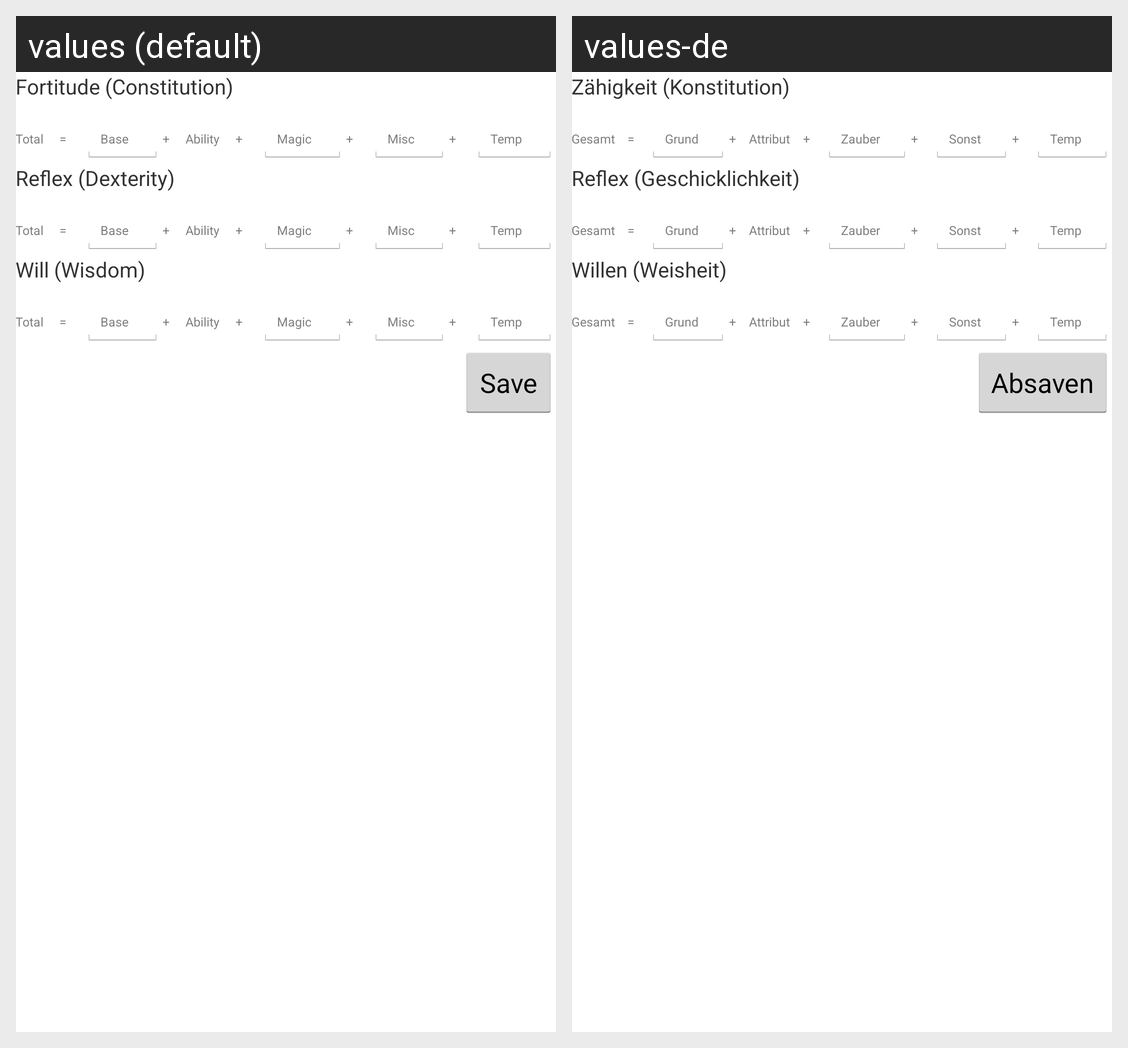

This grid shows one Android layout under two languages. Give, for every string resource on the screen, its name, the default text and each shown locale's text.
Android screen res/layout/activity_saving_throws.xml rendered under 2 locales, left to right: values (default), values-de. Device: Nexus 5 (rendered at 1080×1920; each locale shown at half size, 540×960, under a caption strip naming it); theme AppTheme.
Strings drawn on this screen, with the default value and each locale's value (text and hints the layout hard-codes, and strings that could not be matched under every locale, appear in the picture but are not listed):

fortitude_title
  values: Fortitude (Constitution)
  values-de: Zähigkeit (Konstitution)

total
  values: Total
  values-de: Gesamt

equals
  values: =
  values-de: =

base_save
  values: Base
  values-de: Grund

plus
  values: +
  values-de: +

ability_modifier
  values: Ability
  values-de: Attribut

magic_modifier
  values: Magic
  values-de: Zauber

misc_modifier
  values: Misc
  values-de: Sonst

temp_modifier
  values: Temp
  values-de: Temp

reflex_title
  values: Reflex (Dexterity)
  values-de: Reflex (Geschicklichkeit)

will_title
  values: Will (Wisdom)
  values-de: Willen (Weisheit)

save
  values: Save
  values-de: Absaven
